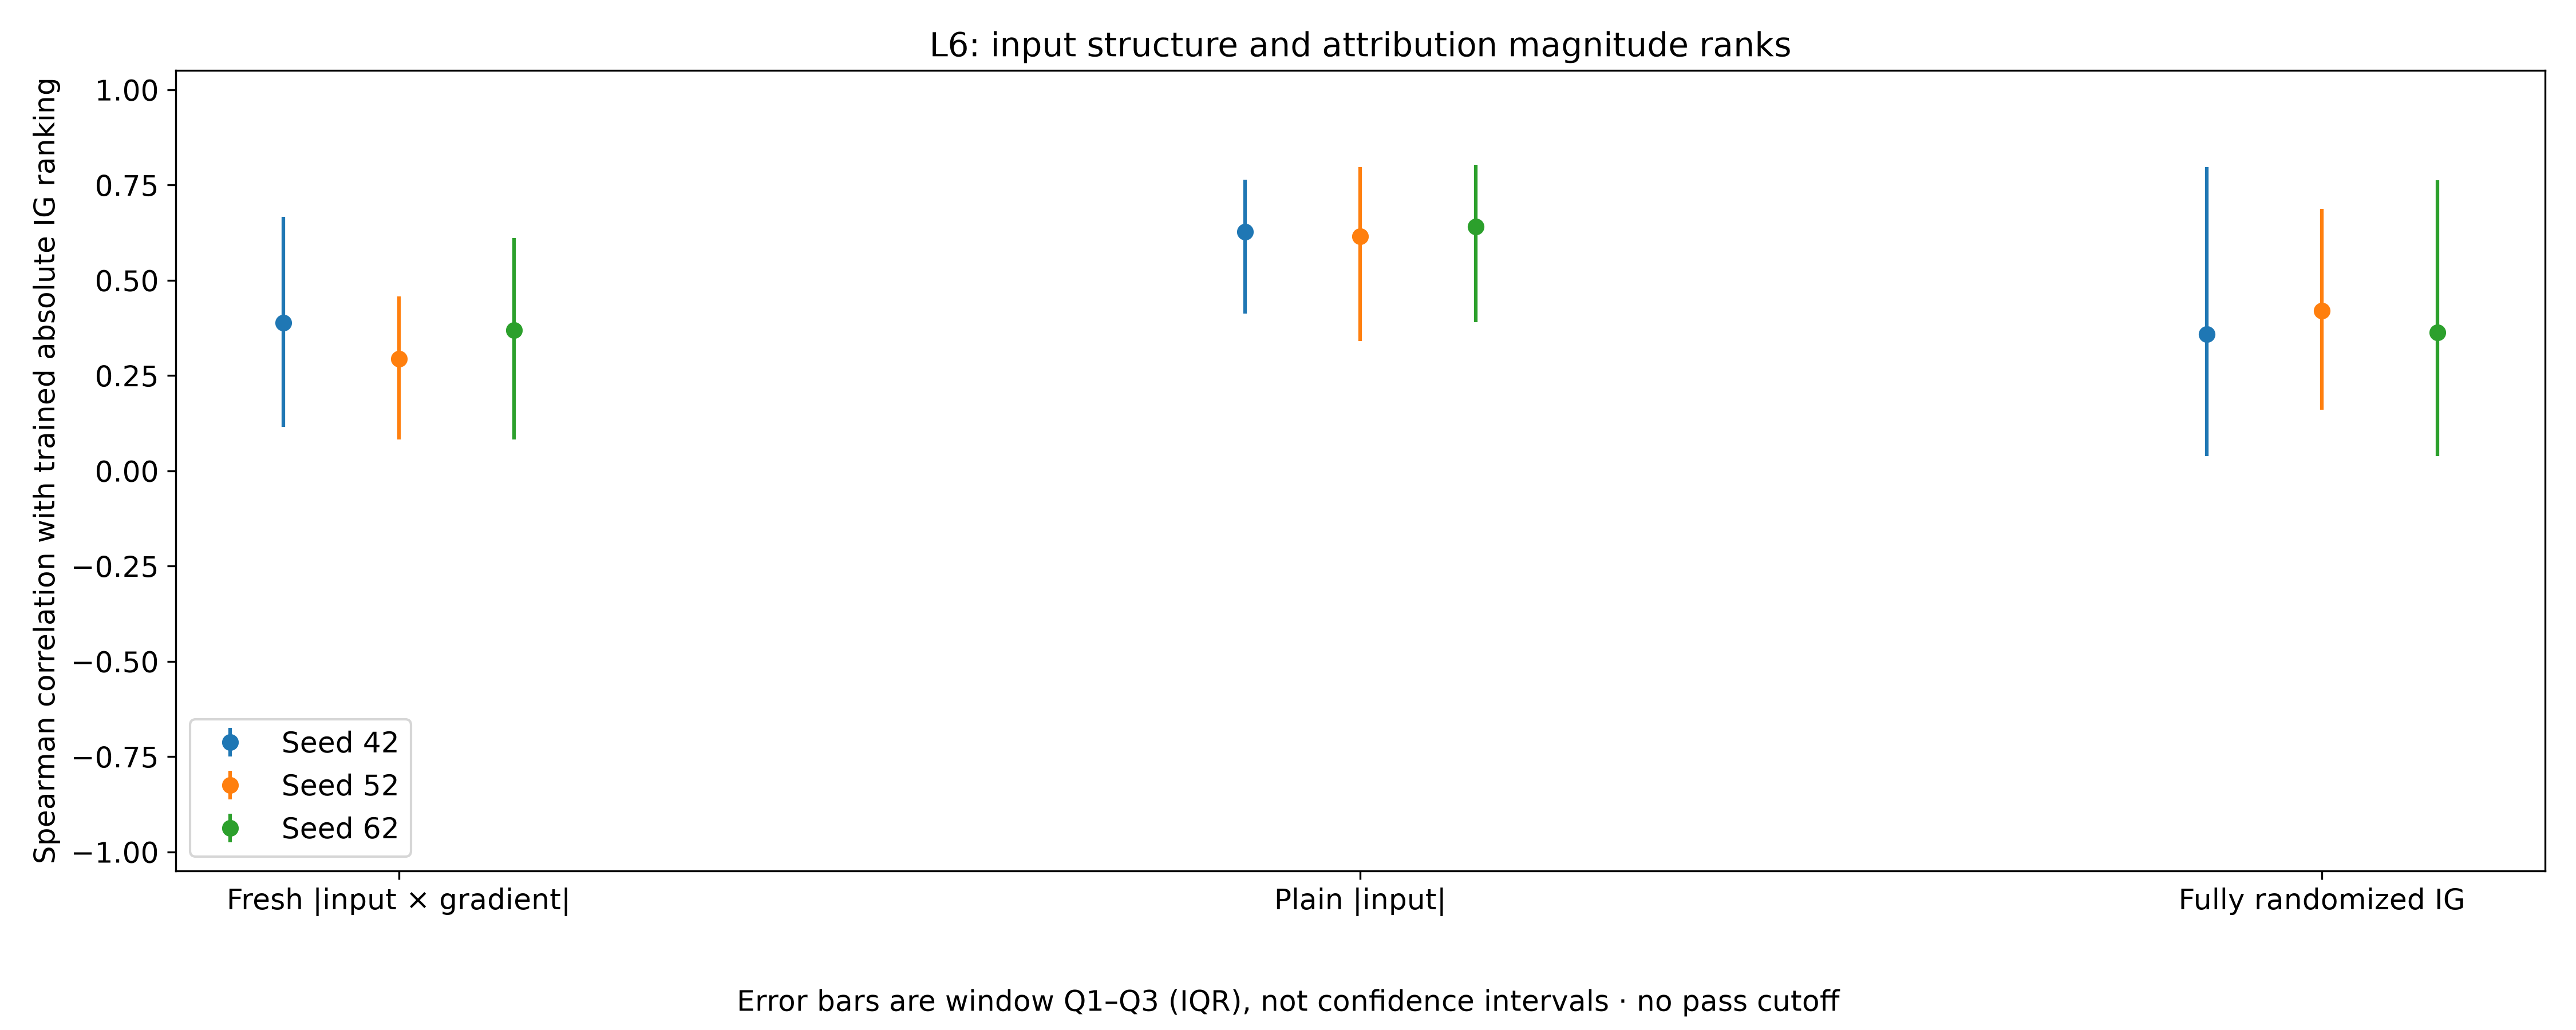

Source data for this figure (header and first rows):
seed, baseline, windows, valid_windows, constant_or_undefined_windows, median_rho, Q1_rho, Q3_rho
42, fresh_abs_input_gradient, 2344, 2344, 0, 0.3879, 0.1154, 0.6658
42, plain_abs_input, 2344, 2344, 0, 0.6264, 0.4121, 0.7633
42, fully_randomized_IG, 2344, 2344, 0, 0.3581, 0.03846, 0.7966
52, fresh_abs_input_gradient, 2344, 2344, 0, 0.2935, 0.08242, 0.4569
52, plain_abs_input, 2344, 2344, 0, 0.6154, 0.3407, 0.7967
52, fully_randomized_IG, 2344, 2344, 0, 0.4195, 0.1593, 0.6874
62, fresh_abs_input_gradient, 2344, 2344, 0, 0.3681, 0.08242, 0.6108
62, plain_abs_input, 2344, 2344, 0, 0.6399, 0.3901, 0.8022
62, fully_randomized_IG, 2344, 2344, 0, 0.3626, 0.03846, 0.7627
